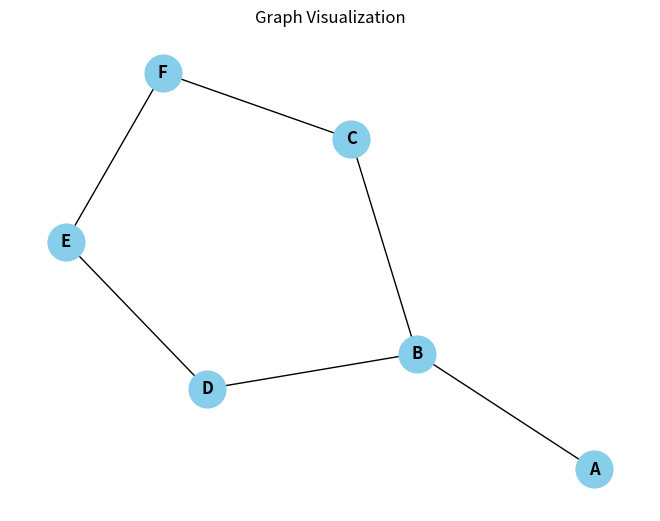

Python code for this plot:
graph = {
  'D' : ['E','B'],
  'B' : ['D', 'C','A'],
  'E' : ['F','D'],
  'A' : ['B'],
  'C' : ['B','F'],
  'F' : ['E','C']
}

visited = set() # Set to keep track of visited nodes of graph.

def dfs(visited, graph, node):  #function for dfs 
    if node not in visited:
        print (node)
        visited.add(node)
        for neighbour in graph[node]:
            dfs(visited, graph, neighbour)

# Driver Code
print("Following is the Depth-First Search")
dfs(visited, graph, 'C')
import networkx as nx
import matplotlib.pyplot as plt

# # Define a graph as an adjacency list
# # graph = {
# #     0: [1, 2, 3],
# #     1: [2, 0],
# #     2: [1, 4],
# #     3: [0],
# #     4: [2]
# # }
# graph = {
#     1: [2,3],
    
#     2: [ 4],
#     3: [1, 4,7],
#     4: [5,6]
# }

# # Visualize the graph
G = nx.Graph(graph)
pos = nx.spring_layout(G, seed=42)  # Set a seed for reproducibility
nx.draw(G, pos, with_labels=True, node_size=700, node_color='skyblue', font_size=12, font_weight='bold')
plt.title("Graph Visualization")
plt.show()
